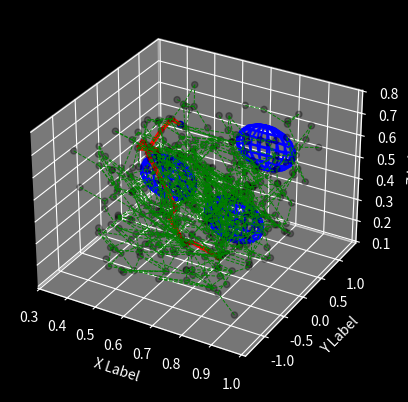

The matplotlib source for this figure:
## This RRT(Rapidly-exploring Random Tree) code implementation
import numpy as np
from random import random
#using these packages for visualization
import matplotlib.pyplot as plt
from collections import deque
from mpl_toolkits.mplot3d.art3d import Line3DCollection
#using this package for calculate excutable time
from timeit import default_timer as timer


class Line():
    def __init__(self, p0, p1):
            self.p0 = np.array(p0)
            self.p1 = np.array(p1)
            self.dirn = np.array(p1) - np.array(p0)
            self.dist = np.linalg.norm(self.dirn)
            self.dirn /= self.dist # normalize
    def path(self, t):
            return self.p0 + t * self.dirn
    
class Sphere(object):
    #Cube define by it center
    def __init__(self, x=0, y=0, z=0, radius =1):
        self.x = x
        self.y = y
        self.z = z
        self.center = [x, y, z]
        self.radius = radius
    def isPointinside(self, p):
        dist = p.distance(self.center)
        if(dist <= self.radius):
            return True
        return False 

def distance(x, y):
    return np.linalg.norm(np.array(x) - np.array(y))

#https://scikit-spatial.readthedocs.io/en/stable/gallery/intersection/plot_sphere_line.html
# http://paulbourke.net/geometry/circlesphere/index.html#linesphere

def isInObstacle(point, spheres):
    for obs in spheres:
        dist = distance(point, obs.center)
        if dist < obs.radius:
            return True
    return False

def Intersection(line, sphere):
     """
     http://paulbourke.net/geometry/circlesphere/index.html#linesphere
     """
     a = np.dot(line.dirn, line.dirn)
     b = 2 * np.dot(line.dirn, line.p0 - sphere.center)
     c = np.dot(line.p0 - sphere.center, line.p0 - sphere.center) - sphere.radius * sphere.radius
     discriminant = b * b - 4 * a * c
     if discriminant < 0:
          return False # the line does not intersect the sphere.
     return True       # the line intersect the sphere.

def isThruObstacle(line, obstacles):
    for obs in obstacles:
        if Intersection(line, obs):
            return True # the line intersect the sphere.
    return False # the line does not intersect the sphere.

class Graph:
    """
    Class initialize Graph
    """
    def __init__(self, startpos, endpos):
        self.startpos = startpos
        self.endpos = endpos

        self.vertices = [startpos]
        self.edges = []
        self.success = False

        self.vex2idx = {startpos:0}
        self.neighbors = {0:[]}
        self.distances = {0:0.}

        self.sx = endpos[0] - startpos[0]
        self.sy = endpos[1] - startpos[1]
        self.sz = endpos[2] - startpos[2]

    def add_vertex(self, pos):
        try:
            idx = self.vex2idx[pos]
        except:
            idx = len(self.vertices)
            self.vertices.append(pos)
            self.vex2idx[pos] = idx
            self.neighbors[idx] = []
        return idx

    def add_edge(self, idx1, idx2, cost):
        self.edges.append((idx1, idx2))
        self.neighbors[idx1].append((idx2, cost))
        self.neighbors[idx2].append((idx1, cost))


    def randomPos(self):
        rx = random()
        ry = random()
        rz = random()
        posx = self.startpos[0] - (self.sx / 2.) + rx * self.sx * 2
        posy = self.startpos[1] - (self.sy / 2.) + ry * self.sy * 2
        posz = self.startpos[2] - (self.sz / 2.) + rz * self.sz * 2
        return posx, posy, posz
    


def nearest(G, vex, obstacles):
    Nvex = None
    Nidx = None
    minDist = float("inf")

    for idx, v in enumerate(G.vertices):
        line = Line(v, vex)
        if isThruObstacle(line, obstacles):
            continue
        
        dist = distance(v, vex)
        if dist < minDist:
            minDist = dist
            Nidx = idx
            Nvex = v
    return Nvex, Nidx


def steerVertex(randvex, nearvex, stepSize):
    dirn = np.array(randvex) - np.array(nearvex)
    length = np.linalg.norm(dirn)
    dirn = (dirn / length) * min (stepSize, length)
    newvex = (nearvex[0]+dirn[0], nearvex[1]+dirn[1], nearvex[2]+dirn[2])
    return newvex


##--- Plot function
def drawSphere(xCenter, yCenter, zCenter, r):
    #draw sphere
    u, v = np.mgrid[0:2*np.pi:20j, 0:np.pi:10j]
    x=np.cos(u)*np.sin(v)
    y=np.sin(u)*np.sin(v)
    z=np.cos(v)
    # shift and scale sphere
    x = r*x + xCenter
    y = r*y + yCenter
    z = r*z + zCenter
    return (x,y,z)



# This function for animation

def dijkstra(G):
    srcIdx = G.vex2idx[G.startpos]
    dstIdx = G.vex2idx[G.endpos]

    # build dijkstra
    nodes = list(G.neighbors.keys())
    dist = {node: float('inf') for node in nodes}
    prev = {node: None for node in nodes}
    dist[srcIdx] = 0

    while nodes:
        curNode = min(nodes, key=lambda node: dist[node])
        nodes.remove(curNode)
        if dist[curNode] == float('inf'):
            break

        for neighbor, cost in G.neighbors[curNode]:
            newCost = dist[curNode] + cost
            if newCost < dist[neighbor]:
                dist[neighbor] = newCost
                prev[neighbor] = curNode

    # retrieve path
    path = deque()
    curNode = dstIdx
    while prev[curNode] is not None:
        path.appendleft(G.vertices[curNode])
        curNode = prev[curNode]
    path.appendleft(G.vertices[curNode])
    return list(path)

def plot(G, Obstacles, path = None):
    #Using dard theme
    plt.style.use('dark_background')
    px = [x for x, y, z in G.vertices]
    py = [y for y, y, z in G.vertices]
    pz = [z for x, y, z in G.vertices]
    fig = plt.figure()
    ax = fig.add_subplot(projection='3d')
    ax.set_xlabel('X Label')
    ax.set_ylabel('Y Label')
    ax.set_zlabel('Z Label')
    ax.scatter(px, py, pz,  c='black', alpha=0.3) # add alpha=0 --> node transparent
    ax.scatter(G.startpos[0], G.startpos[1],G.startpos[2], c='red') #start point
    ax.scatter(G.endpos[0], G.endpos[1], G.endpos[2], c='blue') #end point
   
    #Line RRT
    lines = [(G.vertices[edge[0]], G.vertices[edge[1]]) for edge in G.edges]
    lc = Line3DCollection(lines, colors='green', linewidth=0.7, linestyle="--")
    ax.add_collection(lc)

     # Obstacles plot
    for obs in Obstacles:
        (xs,ys,zs) = drawSphere(obs.x,obs.y,obs.z,obs.radius)
        ax.plot_wireframe(xs, ys, zs, color="b")

    # Shortest path
    if path is not None:
        paths = [(path[i], path[i+1]) for i in range(len(path)-1)]
        lc2 = Line3DCollection(paths, colors='red', linewidths=3)
        ax.add_collection(lc2)

    #ax.autoscale()
    ax.margins(0.1)
    plt.show()

def RRT(startpos, endpos, n_iter, radius, stepSize, goal_radius, obstacles):
    start = timer()
    G = Graph(startpos, endpos)
    for _ in range(n_iter):
        randvex = G.randomPos()

        if isInObstacle(randvex, obstacles): #check vertex inside the Sphere Obstacles
            continue

        nearvex, nearidx = nearest(G, randvex, obstacles)
        if nearvex is None:
            continue

        newvex = steerVertex(randvex, nearvex, stepSize)

        newidx = G.add_vertex(newvex)
        dist = distance(newvex, nearvex)
        G.add_edge(newidx, nearidx, dist)

        #check if the point reach the goal
        dist = distance(newvex, G.endpos)
        if dist < 2 * goal_radius:
            endidx = G.add_vertex(G.endpos)
            G.add_edge(newidx, endidx, dist)
            G.success = True
            # print('Found Goadl!')
            # break
        #plot_animation(G)
    end = timer()
    print("Execution time RRT:", end - start, "seconds")
    return G

def RRT_star(startpos, endpos, n_iter, radius, goal_radius, stepSize, obstacles):
    start = timer()
    G = Graph(startpos, endpos)

    for _ in range(n_iter):
        # 1. Sample a random Vertice
        randvex = G.randomPos()
        if isInObstacle(randvex, obstacles): #check vertex inside the Sphere Obstacles
            continue
        # 2. Find the near vertices
        nearvex, nearidx = nearest(G, randvex, obstacles)
        if nearvex is None:
            continue
        
        # 3. Steer steerVertex
        newvex = steerVertex(randvex, nearvex, stepSize)
        
        #4. Add vertex and edge with nearest vertex
        newidx = G.add_vertex(newvex)
        dist = distance(newvex, nearvex)
        G.add_edge(newidx, nearidx, dist)
        G.distances[newidx] = G.distances[nearidx] + dist

        # 5. Rewire step: update nearby vertices distance (if shorter)
        for vex in G.vertices:
            if vex == newvex:
                continue

            dist = distance(vex, newvex)
            line = Line(vex, newvex)

            if isThruObstacle(line, obstacles):
                continue

            if dist > radius:
                continue
            
            # When dist < radius implement this code
            idx = G.vex2idx[vex]
            if G.distances[newidx] + dist < G.distances[idx]:
                G.add_edge(idx, newidx, dist)
                G.distances[idx] = G.distances[newidx] + dist


        # 6. Check the goal
        dist = distance(newvex, G.endpos)  
        if dist < 2 * goal_radius:
            endidx = G.add_vertex(G.endpos)
            G.add_edge(newidx, endidx, dist)
            try:
                G.distances[endidx] = min(G.distances[endidx], G.distances[newidx]+dist)
            except:
                G.distances[endidx] = G.distances[newidx]+dist

            G.success = True
            print('success')
            break
        #plot_animation(G)
    end = timer()
    print("Execution time RRT*:", end - start, "seconds")
    return G
        #plot_animation(G)
    
if __name__ == '__main__':
     #Basis example RRT 
    startpos = (0.8, -0.6, 0.30)
    endpos = (0.5, 0.6, 0.60)
    n_iter = 1000
    radius = 0.3 # radius of the new vertex for rewire step
    goal_radius = 0.04 # check the goal radius 
    stepSize = 0.1 #the default stepSize when steer
    ## Create Obstacles
    S1 = Sphere(0.5, 0.3, 0.4, 0.1)
    S2 = Sphere(0.8, -0.2, 0.4, 0.1)
    S3 = Sphere(0.8, 0.6, 0.6, 0.1)
    Obstacles=[S1, S2, S3]
    # print(isInObstacle([1, 1, 1], Obstacles, 1.0))
    G1 = RRT_star(startpos, endpos, n_iter, radius, goal_radius, stepSize, Obstacles)
    print(G1.success)
    if G1.success:
        path = dijkstra(G1)
        print(path)
        plot(G1,Obstacles, path)
    else:
        plot(G1, Obstacles)  
    
